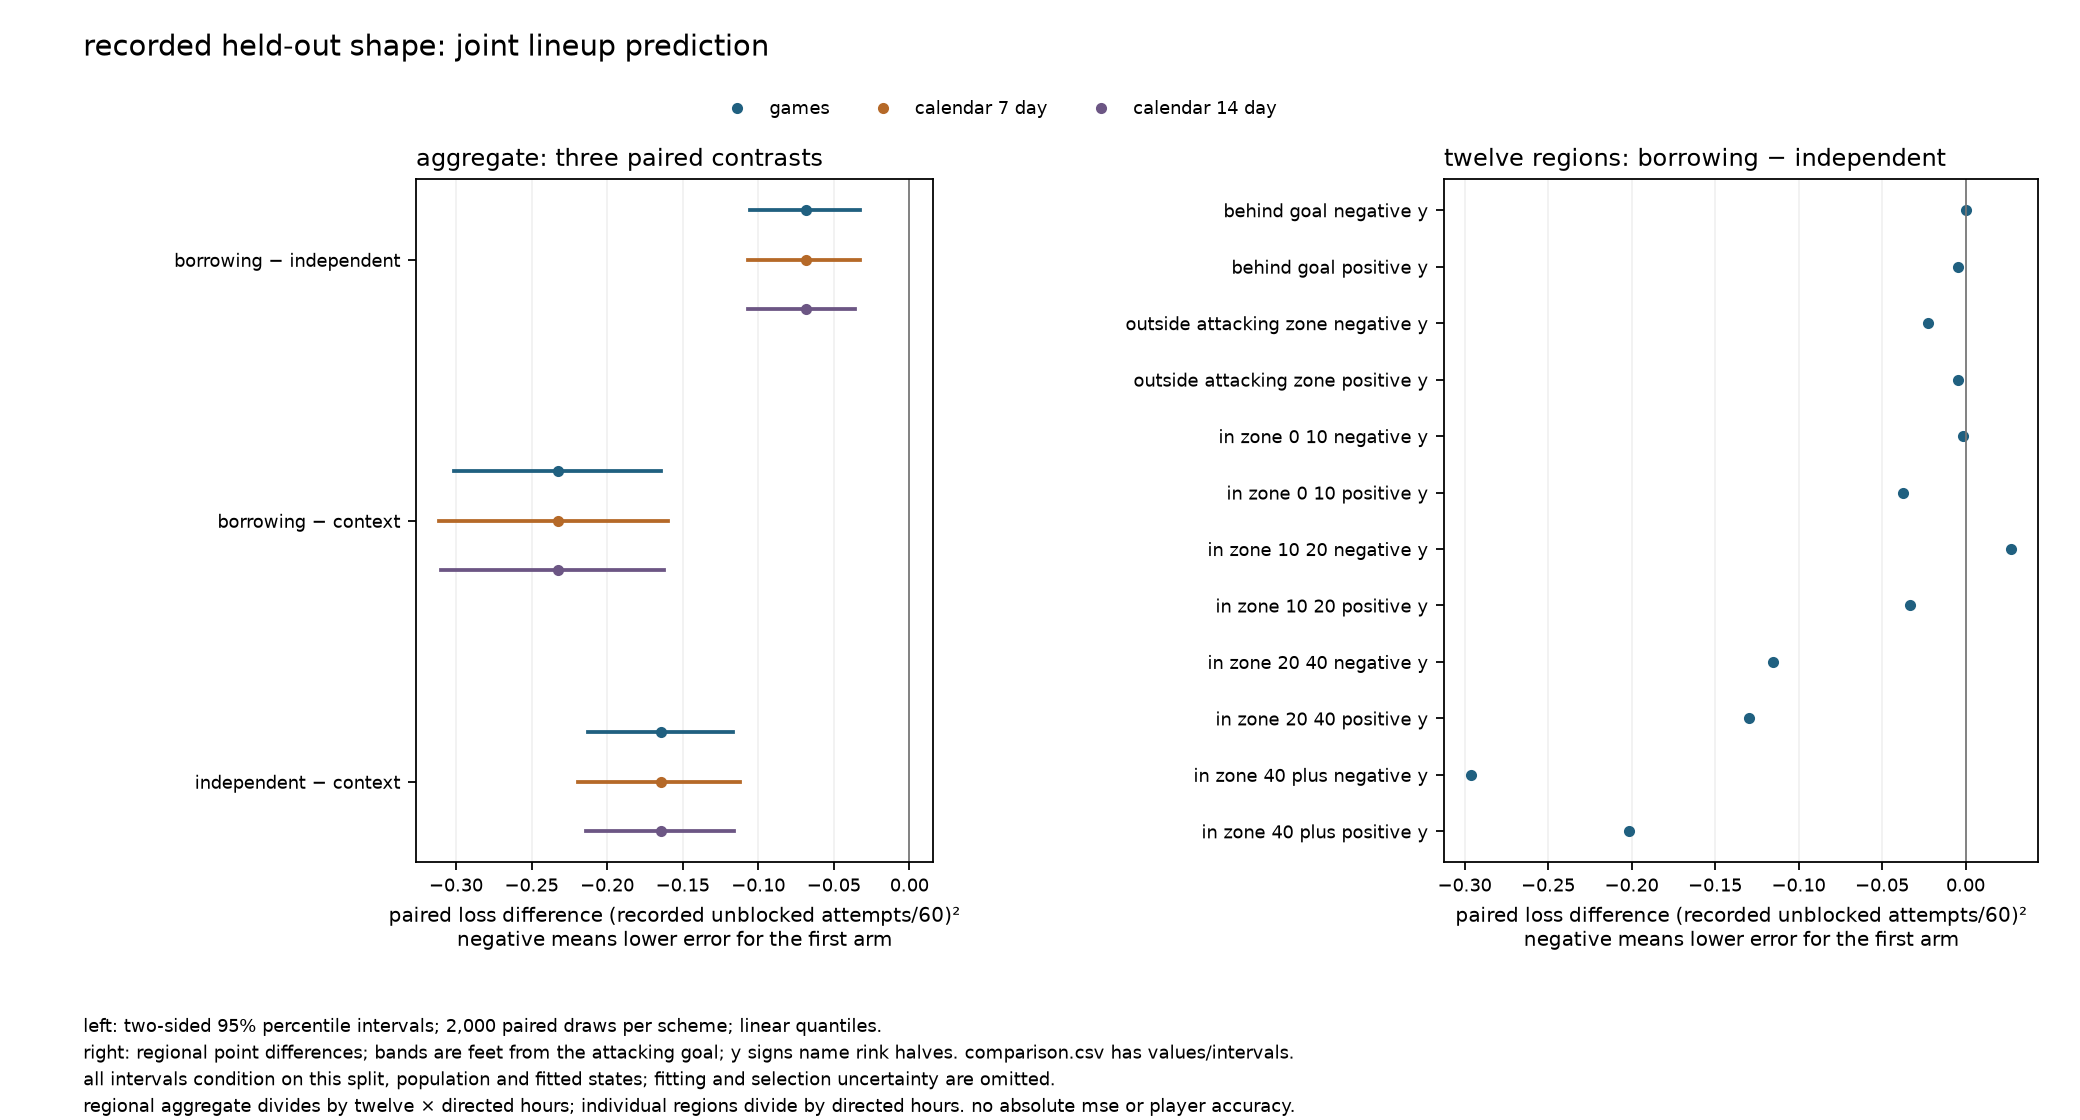

Data behind this chart, as committed beside it:
contrast, metric, region, loss_numerator, directed_hours, metric_normalizer, loss_denominator, estimate, scheme, lower, upper, undefined_draws, direction, reason
borrowing-independent, regional, all, -345, 421.4, 12.0, 5057, -0.06823, games, -0.1056, -0.0327, 0, supported_lower_loss, 
borrowing-independent, regional, all, -345, 421.4, 12.0, 5057, -0.06823, calendar_7_day, -0.1066, -0.03237, 0, supported_lower_loss, 
borrowing-independent, regional, all, -345, 421.4, 12.0, 5057, -0.06823, calendar_14_day, -0.1067, -0.03626, 0, supported_lower_loss, 
borrowing-independent, regional, behind_goal_negative_y, 0.001054, 421.4, 1.0, 421.4, 2.499849324003011e-06, games, -0.002034, 0.002073, 0, unresolved, 
borrowing-independent, regional, behind_goal_negative_y, 0.001054, 421.4, 1.0, 421.4, 2.499849324003011e-06, calendar_7_day, -0.001874, 0.001677, 0, unresolved, 
borrowing-independent, regional, behind_goal_negative_y, 0.001054, 421.4, 1.0, 421.4, 2.499849324003011e-06, calendar_14_day, -0.001939, 0.001679, 0, unresolved, 
borrowing-independent, regional, behind_goal_positive_y, -1.944, 421.4, 1.0, 421.4, -0.004613, games, -0.008254, -0.001487, 0, supported_lower_loss, 
borrowing-independent, regional, behind_goal_positive_y, -1.944, 421.4, 1.0, 421.4, -0.004613, calendar_7_day, -0.008857, -0.0006502, 0, supported_lower_loss, 
borrowing-independent, regional, behind_goal_positive_y, -1.944, 421.4, 1.0, 421.4, -0.004613, calendar_14_day, -0.008337, -0.001521, 0, supported_lower_loss, 
borrowing-independent, regional, outside_attacking_zone_negative_y, -9.582, 421.4, 1.0, 421.4, -0.02274, games, -0.04946, 0.002621, 0, unresolved, 
borrowing-independent, regional, outside_attacking_zone_negative_y, -9.582, 421.4, 1.0, 421.4, -0.02274, calendar_7_day, -0.04289, -0.00389, 0, unresolved, 
borrowing-independent, regional, outside_attacking_zone_negative_y, -9.582, 421.4, 1.0, 421.4, -0.02274, calendar_14_day, -0.03892, -0.00699, 0, unresolved, 
borrowing-independent, regional, outside_attacking_zone_positive_y, -1.797, 421.4, 1.0, 421.4, -0.004264, games, -0.03065, 0.02332, 0, unresolved, 
borrowing-independent, regional, outside_attacking_zone_positive_y, -1.797, 421.4, 1.0, 421.4, -0.004264, calendar_7_day, -0.02984, 0.01993, 0, unresolved, 
borrowing-independent, regional, outside_attacking_zone_positive_y, -1.797, 421.4, 1.0, 421.4, -0.004264, calendar_14_day, -0.03219, 0.02184, 0, unresolved, 
borrowing-independent, regional, in_zone_0_10_negative_y, -0.7649, 421.4, 1.0, 421.4, -0.001815, games, -0.06163, 0.05409, 0, unresolved, 
borrowing-independent, regional, in_zone_0_10_negative_y, -0.7649, 421.4, 1.0, 421.4, -0.001815, calendar_7_day, -0.05984, 0.05693, 0, unresolved, 
borrowing-independent, regional, in_zone_0_10_negative_y, -0.7649, 421.4, 1.0, 421.4, -0.001815, calendar_14_day, -0.04607, 0.04411, 0, unresolved, 
borrowing-independent, regional, in_zone_0_10_positive_y, -15.68, 421.4, 1.0, 421.4, -0.03721, games, -0.0821, 0.007346, 0, unresolved, 
borrowing-independent, regional, in_zone_0_10_positive_y, -15.68, 421.4, 1.0, 421.4, -0.03721, calendar_7_day, -0.07409, 0.0009861, 0, unresolved, 
borrowing-independent, regional, in_zone_0_10_positive_y, -15.68, 421.4, 1.0, 421.4, -0.03721, calendar_14_day, -0.06554, -0.005275, 0, unresolved, 
borrowing-independent, regional, in_zone_10_20_negative_y, 11.57, 421.4, 1.0, 421.4, 0.02746, games, -0.05839, 0.1073, 0, unresolved, 
borrowing-independent, regional, in_zone_10_20_negative_y, 11.57, 421.4, 1.0, 421.4, 0.02746, calendar_7_day, -0.03074, 0.08215, 0, unresolved, 
borrowing-independent, regional, in_zone_10_20_negative_y, 11.57, 421.4, 1.0, 421.4, 0.02746, calendar_14_day, -0.006862, 0.06051, 0, unresolved, 
borrowing-independent, regional, in_zone_10_20_positive_y, -13.98, 421.4, 1.0, 421.4, -0.03316, games, -0.1125, 0.04799, 0, unresolved, 
borrowing-independent, regional, in_zone_10_20_positive_y, -13.98, 421.4, 1.0, 421.4, -0.03316, calendar_7_day, -0.1192, 0.04855, 0, unresolved, 
borrowing-independent, regional, in_zone_10_20_positive_y, -13.98, 421.4, 1.0, 421.4, -0.03316, calendar_14_day, -0.1014, 0.0295, 0, unresolved, 
borrowing-independent, regional, in_zone_20_40_negative_y, -48.55, 421.4, 1.0, 421.4, -0.1152, games, -0.3002, 0.07248, 0, unresolved, 
borrowing-independent, regional, in_zone_20_40_negative_y, -48.55, 421.4, 1.0, 421.4, -0.1152, calendar_7_day, -0.2999, 0.07191, 0, unresolved, 
borrowing-independent, regional, in_zone_20_40_negative_y, -48.55, 421.4, 1.0, 421.4, -0.1152, calendar_14_day, -0.3495, 0.1106, 0, unresolved, 
borrowing-independent, regional, in_zone_20_40_positive_y, -54.68, 421.4, 1.0, 421.4, -0.1297, games, -0.299, 0.0435, 0, unresolved, 
borrowing-independent, regional, in_zone_20_40_positive_y, -54.68, 421.4, 1.0, 421.4, -0.1297, calendar_7_day, -0.34, 0.05389, 0, unresolved, 
borrowing-independent, regional, in_zone_20_40_positive_y, -54.68, 421.4, 1.0, 421.4, -0.1297, calendar_14_day, -0.2654, 0.01151, 0, unresolved, 
borrowing-independent, regional, in_zone_40_plus_negative_y, -124.8, 421.4, 1.0, 421.4, -0.2961, games, -0.523, -0.07459, 0, supported_lower_loss, 
borrowing-independent, regional, in_zone_40_plus_negative_y, -124.8, 421.4, 1.0, 421.4, -0.2961, calendar_7_day, -0.5574, -0.04752, 0, supported_lower_loss, 
borrowing-independent, regional, in_zone_40_plus_negative_y, -124.8, 421.4, 1.0, 421.4, -0.2961, calendar_14_day, -0.5569, -0.07363, 0, supported_lower_loss, 
borrowing-independent, regional, in_zone_40_plus_positive_y, -84.83, 421.4, 1.0, 421.4, -0.2013, games, -0.4253, 0.02091, 0, unresolved, 
borrowing-independent, regional, in_zone_40_plus_positive_y, -84.83, 421.4, 1.0, 421.4, -0.2013, calendar_7_day, -0.3738, -0.03262, 0, unresolved, 
borrowing-independent, regional, in_zone_40_plus_positive_y, -84.83, 421.4, 1.0, 421.4, -0.2013, calendar_14_day, -0.3642, -0.0382, 0, unresolved, 
borrowing-independent, native_inverse_share, all, 2868, 421.4, 1.0, 421.4, 6.805, games, -5.068, 18.38, 0, unresolved, 
borrowing-independent, native_inverse_share, all, 2868, 421.4, 1.0, 421.4, 6.805, calendar_7_day, -4.37, 18.26, 0, unresolved, 
borrowing-independent, native_inverse_share, all, 2868, 421.4, 1.0, 421.4, 6.805, calendar_14_day, -4.995, 18.2, 0, unresolved, 
borrowing-context, regional, all, -1176, 421.4, 12.0, 5057, -0.2326, games, -0.3014, -0.1641, 0, supported_lower_loss, 
borrowing-context, regional, all, -1176, 421.4, 12.0, 5057, -0.2326, calendar_7_day, -0.3109, -0.1599, 0, supported_lower_loss, 
borrowing-context, regional, all, -1176, 421.4, 12.0, 5057, -0.2326, calendar_14_day, -0.3102, -0.1626, 0, supported_lower_loss, 
borrowing-context, regional, behind_goal_negative_y, -0.5976, 421.4, 1.0, 421.4, -0.001418, games, -0.005324, 0.002325, 0, unresolved, 
borrowing-context, regional, behind_goal_negative_y, -0.5976, 421.4, 1.0, 421.4, -0.001418, calendar_7_day, -0.004246, 0.001156, 0, unresolved, 
borrowing-context, regional, behind_goal_negative_y, -0.5976, 421.4, 1.0, 421.4, -0.001418, calendar_14_day, -0.004238, 0.0009978, 0, unresolved, 
borrowing-context, regional, behind_goal_positive_y, -2.718, 421.4, 1.0, 421.4, -0.00645, games, -0.01237, -0.001351, 0, unresolved, 
borrowing-context, regional, behind_goal_positive_y, -2.718, 421.4, 1.0, 421.4, -0.00645, calendar_7_day, -0.01319, 4.878201067438323e-05, 0, unresolved, 
borrowing-context, regional, behind_goal_positive_y, -2.718, 421.4, 1.0, 421.4, -0.00645, calendar_14_day, -0.01271, -0.001317, 0, unresolved, 
borrowing-context, regional, outside_attacking_zone_negative_y, -23.82, 421.4, 1.0, 421.4, -0.05651, games, -0.1075, -0.009203, 0, supported_lower_loss, 
borrowing-context, regional, outside_attacking_zone_negative_y, -23.82, 421.4, 1.0, 421.4, -0.05651, calendar_7_day, -0.09732, -0.01529, 0, supported_lower_loss, 
borrowing-context, regional, outside_attacking_zone_negative_y, -23.82, 421.4, 1.0, 421.4, -0.05651, calendar_14_day, -0.0899, -0.02362, 0, supported_lower_loss, 
borrowing-context, regional, outside_attacking_zone_positive_y, -11.13, 421.4, 1.0, 421.4, -0.02641, games, -0.07198, 0.01823, 0, unresolved, 
borrowing-context, regional, outside_attacking_zone_positive_y, -11.13, 421.4, 1.0, 421.4, -0.02641, calendar_7_day, -0.06285, 0.009105, 0, unresolved, 
borrowing-context, regional, outside_attacking_zone_positive_y, -11.13, 421.4, 1.0, 421.4, -0.02641, calendar_14_day, -0.06677, 0.01425, 0, unresolved, 
borrowing-context, regional, in_zone_0_10_negative_y, -23.97, 421.4, 1.0, 421.4, -0.05689, games, -0.1671, 0.04914, 0, unresolved, 
borrowing-context, regional, in_zone_0_10_negative_y, -23.97, 421.4, 1.0, 421.4, -0.05689, calendar_7_day, -0.1613, 0.03412, 0, unresolved, 
borrowing-context, regional, in_zone_0_10_negative_y, -23.97, 421.4, 1.0, 421.4, -0.05689, calendar_14_day, -0.1698, 0.04161, 0, unresolved, 
... 66 more rows
